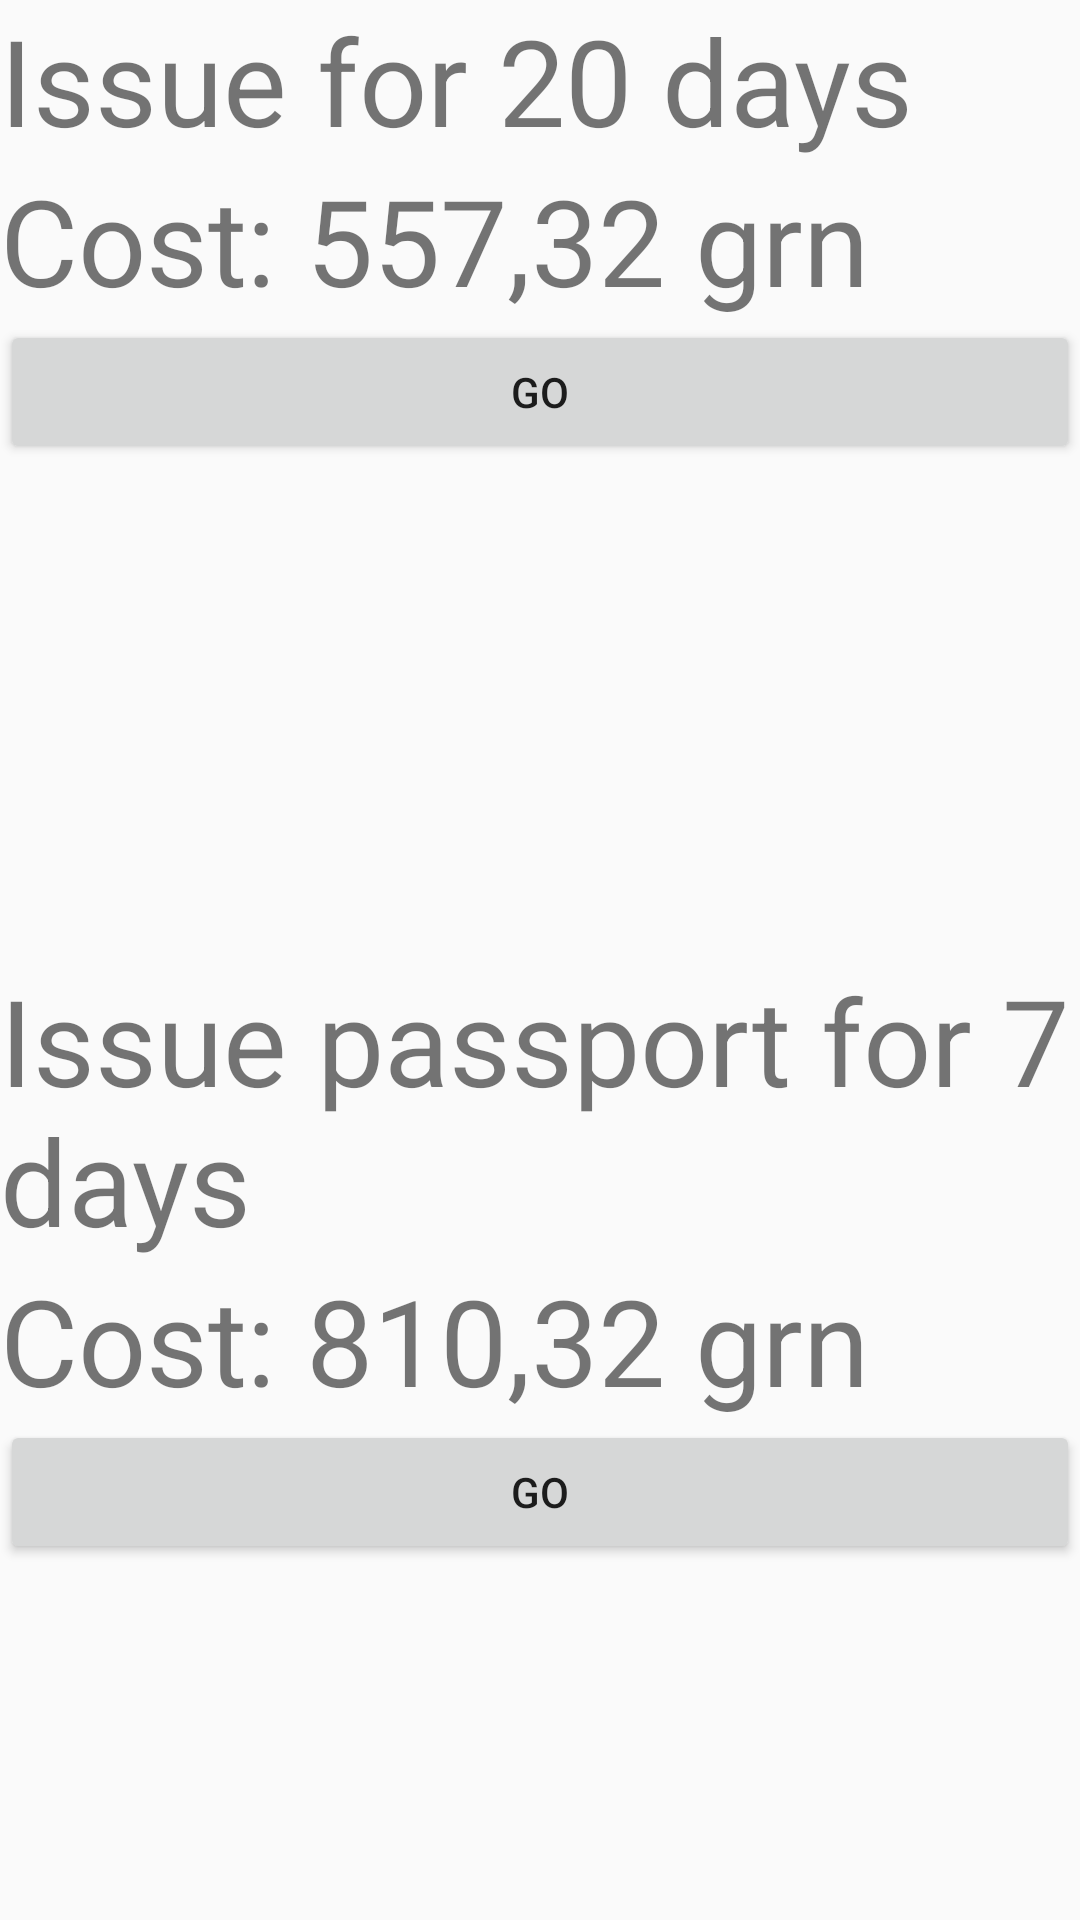

Produce the Android XML layout that renders to this screen, including the resource entries it uses.
<!-- AndroidManifest.xml: application theme AppTheme -->
<!-- res/layout/activity_issue_passport.xml -->
<?xml version="1.0" encoding="utf-8"?>
<LinearLayout xmlns:android="http://schemas.android.com/apk/res/android"
    android:orientation="vertical" android:layout_width="match_parent"
    android:layout_height="match_parent">


    <LinearLayout
        android:layout_width="match_parent"
        android:layout_height="match_parent"
        android:orientation="vertical"
        android:layout_weight="1">

        <TextView
            android:id="@+id/tv_issue_standart"
            android:layout_width="match_parent"
            android:layout_height="wrap_content"
            android:text="@string/issue_for_20_days"
            android:textSize="40dp" />

        <TextView
            android:id="@+id/tv_cost_standart"
            android:layout_width="match_parent"
            android:layout_height="wrap_content"
            android:text="@string/cost_557_32_grn"
            android:textSize="40dp" />
        <Button
            android:id="@+id/bt_go_standatr"
            android:layout_width="match_parent"
            android:layout_height="wrap_content"
            android:text="@string/go"
            android:onClick="createStandart"/>


    </LinearLayout>

    <LinearLayout
        android:layout_width="match_parent"
        android:layout_height="match_parent"
        android:orientation="vertical"
        android:layout_weight="1">

        <TextView
            android:id="@+id/tv_issue"
            android:layout_width="match_parent"
            android:layout_height="wrap_content"
            android:text="@string/issue_for_7_days"
            android:textSize="40dp" />

        <TextView
            android:id="@+id/tv_cost"
            android:layout_width="match_parent"
            android:layout_height="wrap_content"
            android:text="@string/cost_810_32_grn"
            android:textSize="40dp" />
        <Button
            android:id="@+id/bt_go"
            android:layout_width="match_parent"
            android:layout_height="wrap_content"
            android:text="@string/go"
            android:onClick="createFast"/>
    </LinearLayout>


</LinearLayout>
<!-- resources referenced by this layout -->
<resources>
  <string name="cost_557_32_grn">Cost: 557,32 grn</string>
  <string name="cost_810_32_grn">Cost: 810,32 grn</string>
  <string name="go">GO</string>
  <string name="issue_for_20_days">Issue for 20 days</string>
  <string name="issue_for_7_days">Issue passport for 7 days</string>
  <style name="AppTheme" parent="Theme.AppCompat.Light.NoActionBar">
          
          <item name="colorPrimary">@color/colorPrimary</item>
          <item name="colorPrimaryDark">@color/colorPrimaryDark</item>
          <item name="colorAccent">@android:color/holo_orange_dark</item>
      </style>
  <color name="colorPrimary">#9e9e9e</color>
  <color name="colorPrimaryDark">#616161</color>
</resources>
